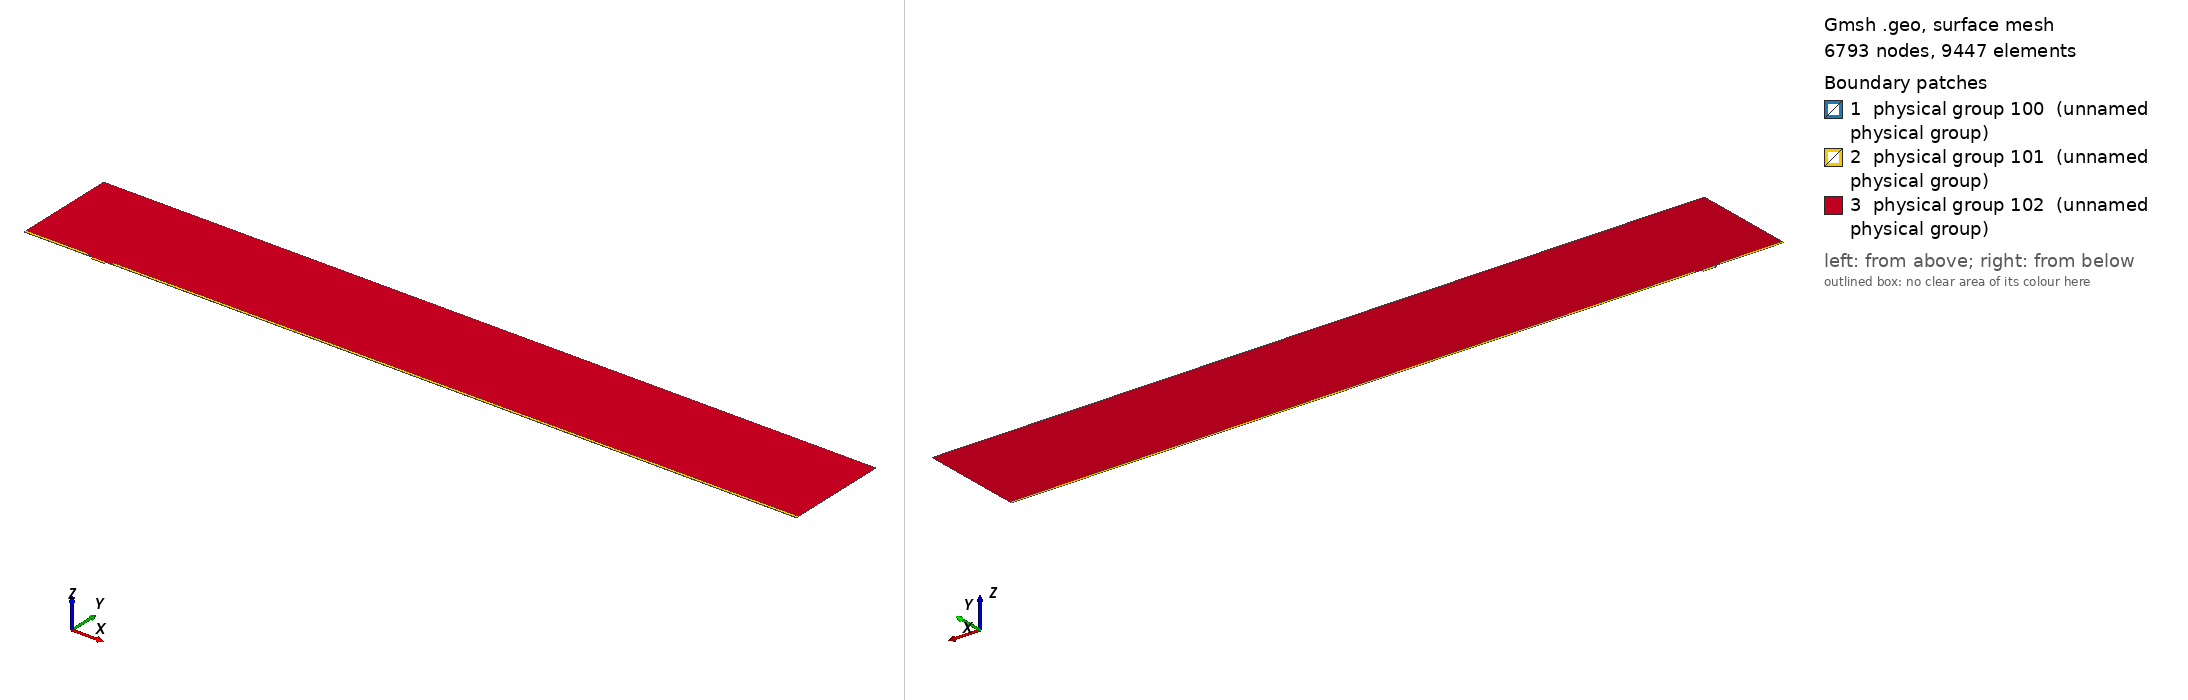

Gmsh geometry script, surface-meshed: 6793 nodes, 9447 surface elements. Boundary patches (legend numbers): 1 physical group 100 (unnamed physical group), 2 physical group 101 (unnamed physical group), 3 physical group 102 (unnamed physical group). Left view from above one corner, right view from below the opposite corner. Legend entries are the model's physical surfaces. The drawing asked Gmsh for element sizes between 1% and 20% of the model's largest extent; the script's own settings can give other sizes.

=== mesh.geo (drawn) ===
// Macro parameters
deltaStar = 1;
D = 3.25 * deltaStar; // depth of the gap 
W = 19 * deltaStar; // width of the gap
r = 8; // length of non-constant quads upstream and downstream of the gap
s = 8; // length of non-constant quads left and right inside the gap
BL = 0.25 * deltaStar; // height of the second layer of quad elements
BL_upper = 3.5 * deltaStar; // height of the third layer of quad elements
x0 = 100 * deltaStar; // x distance from inflow to gap
lengthOutflow = 1000 * deltaStar; // length after the gap
x3 = W + lengthOutflow; // last point of the domain
height = 150 * deltaStar; // height of the triangular region
triagHeightRegion_inflow = height - BL - BL_upper; // height of the triangular region

// Micro parameters
dx = 0.05; // dx of square elements near the leading and trailing edge of the gap (most resolution-demanding points in the domain)
size_triag_v_top = 32; // size of the elements in the upper triangular region

// All the value below are between 0 and 1. =1  means the elements are all equal in size. Avoid using values very close to 1, because we dividing by log(p) in the formula.
dy_in_v_right = 1.5; // heighest quad in the upper layer of quads, in the right part of the gap
dy_in_v_left = 1.75; // heighest quad in the upper layer of quads, in the left part of the gap
//p_in_v_right = (W / 2 - dy_in_v_right) / (W / 2 - dx); // densitiy concentration of elements inside the gap, vertically, near the right wall.
//p_in_v_left = (W / 2 - dy_in_v_left) / (W / 2 - dx); // densitiy concentration of elements inside the gap, vertically, near the left wall.
// fit (check the file scripts/fit_gmsh.py for more details)
p_in_v_left = 1.04645449 - 0.72589797/(W - 5.47760158)^0.49073995; // densitiy concentration of elements inside the gap, vertically, near the left wall.
p_in_v_right = 1.01007546 - 1.01562315/(W - 1.82092136)^0.74948754; // densitiy concentration of elements inside the gap, vertically, near the right wall.
p_in_h = 0.9; // densitiy concentration of elements inside the gap, horizontally. 

p_out_h = 0.5; // densitiy concentration of elements outside the gap, horizontally.
p_out_h_upper = 0.4; // densitiy concentration of elements outside the gap, horizontally on the upper layer of quads
p_out_v_inflow_dense = 0.8; // densitiy concentration of elements outside the gap, vertically, near the inflow and the gap
p_out_v_inflow_sparse = 0.99; // densitiy concentration of elements outside the gap, vertically, near the inflow and far from the gap
p_out_v_outflow_dense = 0.9; // densitiy concentration of elements outside the gap, vertically, near the outflow and the gap
p_out_v_outflow_sparse = 0.995; // densitiy concentration of elements outside the gap, vertically, near the outflow and far from the gap
p_triag_h_inflow = 0.8; // densitiy concentration of elements in the triangular region of the domain, horizontally.
p_triag_h_outflow = p_triag_h_inflow; // densitiy concentration of elements in the triangular region of the domain, horizontally.

enlarge_triag_inflow = 1.1; // heigher the value, larger the elements in the triangular region near the inflow
enlarge_triag_outflow = 1.1; // heigher the value, larger the elements in the triangular region near the outflow

// Automated parameters 
a_in_v_right = dx / (W / 2);
a_in_v_left = dx / (W / 2);
a_in_h = dx / (D / 2);
a_out_h = dx / BL;
a_out_v_inflow_dense = dx / r;
a_out_v_outflow_dense = dx / r;

// for the derivation of the formula, see file 20250123_gmshFormula.md in the docs folder
N_in_v_right = Ceil( Log (a_in_v_right / (1 - p_in_v_right + a_in_v_right * p_in_v_right)) / Log(p_in_v_right) );
N_in_v_left = Ceil( Log (a_in_v_left / (1 - p_in_v_left + a_in_v_left * p_in_v_left)) / Log(p_in_v_left) );
N_in_h = Ceil( Log (a_in_h / (1 - p_in_h + a_in_h * p_in_h)) / Log(p_in_h) );
N_out_h = Ceil( Log (a_out_h / (1 - p_out_h + a_out_h * p_out_h)) / Log(p_out_h) ) + 1; // + 1 is to correct the fact that the distance is too small to properly approximate the dx length
N_out_v_inflow_dense = Ceil( Log (a_out_v_inflow_dense / (1 - p_out_v_inflow_dense + a_out_v_inflow_dense * p_out_v_inflow_dense)) / Log(p_out_v_inflow_dense) );
N_out_v_outflow_dense = Ceil( Log (a_out_v_outflow_dense / (1 - p_out_v_outflow_dense + a_out_v_outflow_dense * p_out_v_outflow_dense)) / Log(p_out_v_outflow_dense) );

p_for_a_out_v_inflow_sparse_computation = p_out_v_inflow_dense;
p_for_a_out_v_outflow_sparse_computation = (p_out_v_outflow_dense + p_out_v_outflow_dense) / 2;
a_out_v_inflow_sparse = r / (x0 - r) * (1 - p_for_a_out_v_inflow_sparse_computation) / (1 - p_for_a_out_v_inflow_sparse_computation^(N_out_v_inflow_dense + 1));
a_out_v_outflow_sparse = r / (lengthOutflow - r) * (1 - p_for_a_out_v_outflow_sparse_computation) / (1 - p_for_a_out_v_outflow_sparse_computation^(N_out_v_outflow_dense + 1));

N_out_v_inflow_sparse = Ceil( Log(a_out_v_inflow_sparse / (1 - p_out_v_inflow_sparse + a_out_v_inflow_sparse * p_out_v_inflow_sparse)) / Log(p_out_v_inflow_sparse) );
N_out_v_outflow_sparse = Ceil( Log(a_out_v_outflow_sparse / (1 - p_out_v_outflow_sparse + a_out_v_outflow_sparse * p_out_v_outflow_sparse)) / Log(p_out_v_outflow_sparse) );


// second layer of quads
a_out_h_upper = (BL) / (BL_upper) * (1 - p_out_h) / (1 - p_out_h^(N_out_h + 1));
N_out_h_upper = Ceil( Log(a_out_h_upper / (1 - p_out_h_upper + a_out_h_upper * p_out_h_upper)) / Log(p_out_h_upper) );

// ---------------------------
// for triangular region
// ---------------------------
a_triag_h_inflow = (BL_upper) / (triagHeightRegion_inflow) * (1 - p_out_h_upper) / (1 - p_out_h_upper^(N_out_h_upper + 1));
a_triag_h_outflow = a_triag_h_inflow;
N_triag_v_top = Ceil( (x3 + x0) / size_triag_v_top ); // we assume p_triag_v = 1, otherwise the formula is different
N_triag_h_inflow = Ceil( Log(a_triag_h_inflow / (1 - p_triag_h_inflow + a_triag_h_inflow * p_triag_h_inflow)) / Log(p_triag_h_inflow) );
N_triag_h_outflow = Ceil( Log(a_triag_h_outflow / (1 - p_triag_h_outflow + a_triag_h_outflow * p_triag_h_outflow)) / Log(p_triag_h_outflow) );
N_triag_h_inflow = Ceil( N_triag_h_inflow / enlarge_triag_inflow );
N_triag_h_outflow = Ceil( N_triag_h_outflow / enlarge_triag_outflow );

Point(1) = {-x0, 0, 0};
Point(2) = {0,0,0};
Point(3) = {0,-D,0};
Point(4) = {W,-D,0};
Point(5) = {W,0,0};
Point(6) = {x3,0,0};
Point(8) = {x3,height,0};
Point(7) = {x3,BL,0};
Point(9) = {-x0,height,0};
Point(10) = {-x0,BL,0};
Point(11) = {0,BL,0};
Point(12) = {W,BL,0};
Point(13) = {W/2,0,0};
Point(14) = {W/2,BL,0};
Point(15) = {0,-D/2,0};
Point(16) = {W/2,-D,0};
Point(17) = {W,-D/2,0};
Point(18) = {-r,0,0};
Point(19) = {-r,BL,0};
Point(20) = {W + r,0,0};
Point(21) = {W + r,BL,0};
Point(22) = {-x0,BL+BL_upper,0};
Point(23) = {-r,BL+BL_upper,0};
Point(24) = {W + r,BL+BL_upper,0};
Point(25) = {x3,BL+BL_upper,0};

Line(1) = {1,18};
Line(2) = {2,15};
Line(3) = {3,16};
Line(4) = {4,17};
Line(5) = {5,20};
Line(6) = {6,7};
Line(7) = {7,25};
Line(8) = {8,9};
Line(9) = {9,22};
Line(10) = {10,19};
Line(11) = {10,1};
Line(12) = {11,14};
Line(13) = {12,21};
Line(14) = {2,13};
Line(15) = {15,3};
Line(16) = {16,4};
Line(17) = {17,5};
Line(18) = {13,5};
Line(19) = {14,12};
Line(20) = {18,2};
Line(21) = {20,6};
Line(22) = {21,7};
Line(23) = {19,11};
Line(24) = {22,10};
Line(25) = {25,8};
Line(26) = {25,24};
Line(27) = {22,23};
Line(28) = {23,19};
Line(29) = {24,21};

// outer quads
Curve Loop(1) = {5, 21, 6, -22, -13, -19, -12, -23, -10, 11, 1, 20, 14, 18};
Plane Surface(1) = {1};

// inside gap
Curve Loop(2) = {2, 15, 3, 16, 4, 17, -18, -14};
Plane Surface(2) = {2};

// triangular region
Curve Loop(3) = {23, 12, 19, 13, -29, -26, 25, 8, 9, 27, 28};
Plane Surface(3) = {3};

// 3rd layer of quads
Curve Loop(4) = {-24, 27, 28,-10};
Curve Loop(5) = {-29, -26, -7, -22};

Plane Surface(4) = {4};
Plane Surface(5) = {5};


// This defines the surfaces that will be meshed with quad elements
Transfinite Surface {1} = {1, 6, 7, 10};
Transfinite Surface {2} = {3, 4, 5, 2}; // number '2' must match the number '2' of plane surface
Transfinite Surface {4} = {19, 23, 22, 10};
Transfinite Surface {5} = {7, 25, 24, 21};

Transfinite Curve {18, 16, 19} = N_in_v_right Using Progression p_in_v_right;
Transfinite Curve {-14, -3, -12} = N_in_v_left Using Progression p_in_v_left;

Transfinite Curve {-2, 15, 17, -4} = N_in_h Using Progression p_in_h;


Transfinite Curve {11, -6} = N_out_h Using Progression p_out_h;
Transfinite Curve {24, 28, 29, -7} = N_out_h_upper Using Progression p_out_h_upper;
Transfinite Curve {10, 1, 27} = N_out_v_inflow_sparse Using Progression p_out_v_inflow_sparse;
Transfinite Curve {20, 23} = N_out_v_inflow_dense Using Progression p_out_v_inflow_dense;
Transfinite Curve {-21, -22, 26} = N_out_v_outflow_sparse Using Progression p_out_v_outflow_sparse;
Transfinite Curve {-5, -13} = N_out_v_outflow_dense Using Progression p_out_v_outflow_dense;

Recombine Surface {1, 2, 4, 5};

// for triangluar region
Transfinite Curve {8} = N_triag_v_top Using Progression 1;
Transfinite Curve {-25} = N_triag_h_outflow Using Progression p_triag_h_outflow;
Transfinite Curve {9} = N_triag_h_inflow Using Progression p_triag_h_inflow;


// defining boundary
Physical Curve(1) = {9,24,11}; // inlet
Physical Curve(2) = {7,25,6}; // outlet
Physical Curve(3) = {8}; // top
Physical Curve(4) = {1, 20, 2, 15, 3, 16, 4, 17, 5, 21}; // wall


Physical Surface(100) = {1};
Physical Surface(101) = {2, 4, 5};
Physical Surface(102) = {3};
